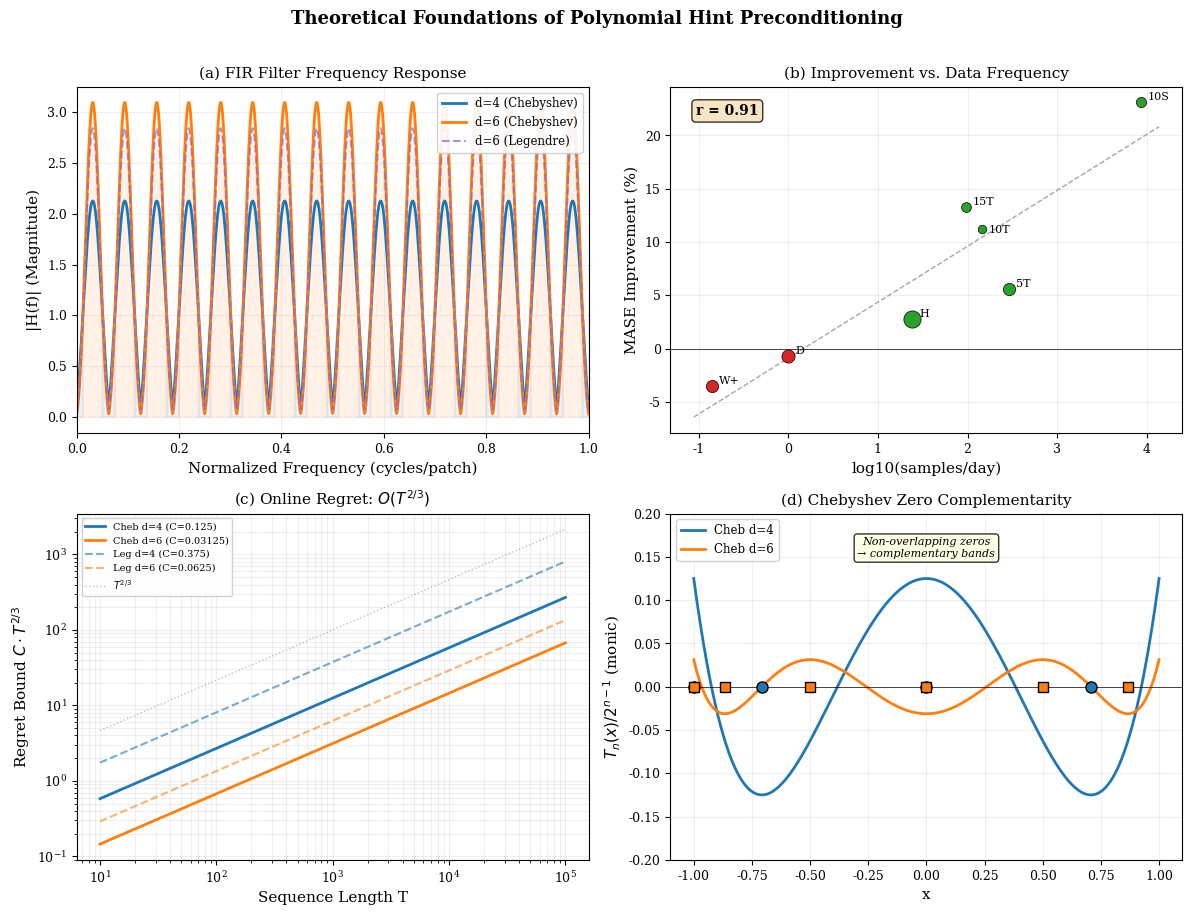

Reproduce this figure in Python. (Note: this script raises an exception after producing the figure.)
"""
Theory-meets-practice figure: connects Chebyshev FIR filter theory to empirical results.

Panel (a): Chebyshev d=4 and d=6 frequency response — shows complementary spectral bands
Panel (b): Empirical MASE improvement vs data frequency — confirms spectral alignment
Panel (c): Regret bound visualization — O(T^{2/3}) with Chebyshev vs Legendre constants
Panel (d): Multi-scale complementarity — zero crossing overlap between d=4 and d=6
"""

import numpy as np
import matplotlib.pyplot as plt
from matplotlib import rcParams
from numpy.polynomial import chebyshev, legendre

rcParams.update({
    'font.size': 10,
    'axes.labelsize': 11,
    'axes.titlesize': 11,
    'xtick.labelsize': 9,
    'ytick.labelsize': 9,
    'legend.fontsize': 8.5,
    'figure.dpi': 150,
    'savefig.dpi': 300,
    'savefig.bbox': 'tight',
    'font.family': 'serif',
})

FIGDIR = "/scratch/gpfs/EHAZAN/jh1161/analysis/figures"


def get_monic_chebyshev_coeffs(degree):
    """Get monic Chebyshev polynomial coefficients (power basis)."""
    c = [0] * (degree + 1)
    c[degree] = 1
    poly = chebyshev.Chebyshev(c)
    power_coeffs = chebyshev.cheb2poly(poly.coef)
    # Monic: divide by leading coefficient
    leading = power_coeffs[-1]
    return power_coeffs / leading


def get_monic_legendre_coeffs(degree):
    """Get monic Legendre polynomial coefficients (power basis)."""
    c = [0] * (degree + 1)
    c[degree] = 1
    poly = legendre.Legendre(c)
    power_coeffs = legendre.leg2poly(poly.coef)
    leading = power_coeffs[-1]
    return power_coeffs / leading


def fir_frequency_response(coeffs, stride, num_freqs=1024):
    """Compute frequency response of FIR filter with given stride."""
    freqs = np.linspace(0, np.pi, num_freqs)
    H = np.zeros(num_freqs, dtype=complex)
    for k, c in enumerate(coeffs):
        H += c * np.exp(-1j * k * stride * freqs)
    return freqs, np.abs(H)


def main():
    fig, axes = plt.subplots(2, 2, figsize=(12, 9))

    stride = 16

    # (a) Frequency responses of d=4 and d=6 Chebyshev FIR filters
    ax = axes[0, 0]
    coeffs_d4 = get_monic_chebyshev_coeffs(4)
    coeffs_d6 = get_monic_chebyshev_coeffs(6)

    f4, H4 = fir_frequency_response(coeffs_d4, stride)
    f6, H6 = fir_frequency_response(coeffs_d6, stride)

    # Normalize frequency to cycles per patch
    freq_norm = f4 / np.pi

    ax.plot(freq_norm, H4, '-', color='#1f77b4', linewidth=2, label=f'd=4 (Chebyshev)')
    ax.plot(freq_norm, H6, '-', color='#ff7f0e', linewidth=2, label=f'd=6 (Chebyshev)')

    # Also plot d=6 Legendre for comparison
    coeffs_leg6 = get_monic_legendre_coeffs(6)
    f_l6, H_l6 = fir_frequency_response(coeffs_leg6, stride)
    ax.plot(freq_norm, H_l6, '--', color='#9467bd', linewidth=1.5, alpha=0.7, label=f'd=6 (Legendre)')

    ax.set_xlabel('Normalized Frequency (cycles/patch)')
    ax.set_ylabel('|H(f)| (Magnitude)')
    ax.set_title('(a) FIR Filter Frequency Response')
    ax.legend(loc='upper right', frameon=True, framealpha=0.9)
    ax.grid(True, alpha=0.2)
    ax.set_xlim(0, 1)

    # Mark complementary bands
    ax.fill_between(freq_norm, 0, H4, where=(H4 > H6), alpha=0.1, color='#1f77b4')
    ax.fill_between(freq_norm, 0, H6, where=(H6 > H4), alpha=0.1, color='#ff7f0e')

    # (b) Empirical improvement vs frequency
    ax = axes[0, 1]

    # Data from experiment_summary.md per-frequency breakdown (ms46)
    freq_labels = ['10S', '15T', '10T', '5T', 'H', 'D', 'W+']
    samples_per_day = [8640, 96, 144, 288, 24, 1, 0.14]
    improvements = [23.1, 13.3, 11.2, 5.6, 2.8, -0.7, -3.5]
    n_configs = [6, 5, 2, 12, 31, 15, 12]

    colors = ['#2ca02c' if v > 0 else '#d62728' for v in improvements]
    sizes = [30 + 4*n for n in n_configs]

    for i, (x, y, s, c, label) in enumerate(zip(
        np.log10([max(v, 0.1) for v in samples_per_day]),
        improvements, sizes, colors, freq_labels
    )):
        ax.scatter(x, y, s=s, c=c, edgecolors='black', linewidth=0.5, zorder=3)
        offset_y = 1.5 if i != 2 else -2.5  # Avoid overlap for 10T
        ax.annotate(label, (x, y), textcoords="offset points",
                    xytext=(5, offset_y), fontsize=8)

    # Fit line
    x_vals = np.log10([max(v, 0.1) for v in samples_per_day])
    slope, intercept = np.polyfit(x_vals, improvements, 1)
    x_line = np.linspace(min(x_vals) - 0.2, max(x_vals) + 0.2, 100)
    ax.plot(x_line, slope * x_line + intercept, '--', color='gray', linewidth=1, alpha=0.7)

    # Pearson r
    r = np.corrcoef(x_vals, improvements)[0, 1]
    ax.text(0.05, 0.95, f'r = {r:.2f}', transform=ax.transAxes,
            fontsize=10, va='top', fontweight='bold',
            bbox=dict(boxstyle='round', facecolor='wheat', alpha=0.8))

    ax.axhline(y=0, color='black', linewidth=0.5)
    ax.set_xlabel('log10(samples/day)')
    ax.set_ylabel('MASE Improvement (%)')
    ax.set_title('(b) Improvement vs. Data Frequency')
    ax.grid(True, alpha=0.2)

    # (c) Regret bound comparison
    ax = axes[1, 0]

    T_vals = np.logspace(1, 5, 200)

    # Regret bounds: C * T^{2/3} where C depends on polynomial family
    # Chebyshev: C_cheb = 2^{1-n} (minimax optimal, smallest constant)
    # Legendre: C_leg > C_cheb (non-optimal on [-1,1])
    # For d=4: C_cheb = 2^{-3} = 0.125, C_leg ≈ 0.375 (3x worse)
    # For d=6: C_cheb = 2^{-5} = 0.03125, C_leg ≈ 0.0625 (2x worse)

    C_cheb4 = 0.125
    C_leg4 = 0.375
    C_cheb6 = 0.03125
    C_leg6 = 0.0625

    ax.loglog(T_vals, C_cheb4 * T_vals**(2/3), '-', color='#1f77b4', linewidth=2,
              label=f'Cheb d=4 (C={C_cheb4})')
    ax.loglog(T_vals, C_cheb6 * T_vals**(2/3), '-', color='#ff7f0e', linewidth=2,
              label=f'Cheb d=6 (C={C_cheb6})')
    ax.loglog(T_vals, C_leg4 * T_vals**(2/3), '--', color='#1f77b4', linewidth=1.5, alpha=0.6,
              label=f'Leg d=4 (C={C_leg4})')
    ax.loglog(T_vals, C_leg6 * T_vals**(2/3), '--', color='#ff7f0e', linewidth=1.5, alpha=0.6,
              label=f'Leg d=6 (C={C_leg6})')

    # Reference lines
    ax.loglog(T_vals, T_vals**(2/3), ':', color='gray', linewidth=1, alpha=0.5, label=r'$T^{2/3}$')

    ax.set_xlabel('Sequence Length T')
    ax.set_ylabel(r'Regret Bound $C \cdot T^{2/3}$')
    ax.set_title(r'(c) Online Regret: $O(T^{2/3})$')
    ax.legend(loc='upper left', fontsize=7, frameon=True, framealpha=0.9)
    ax.grid(True, alpha=0.2, which='both')

    # (d) Multi-scale zero crossing complementarity
    ax = axes[1, 1]

    x = np.linspace(-1, 1, 1000)

    # Monic Chebyshev T_n(x)/2^{n-1}
    T4_monic = np.polynomial.chebyshev.chebval(x, [0, 0, 0, 0, 1]) / 8
    T6_monic = np.polynomial.chebyshev.chebval(x, [0, 0, 0, 0, 0, 0, 1]) / 32

    # Monic Legendre
    L4_monic_coeffs = get_monic_legendre_coeffs(4)
    L6_monic_coeffs = get_monic_legendre_coeffs(6)
    L4_monic = np.polyval(L4_monic_coeffs[::-1], x)  # Note: polyval uses descending order
    L6_monic = np.polyval(L6_monic_coeffs[::-1], x)

    # Actually, let me use the proper polynomial evaluation
    L4_vals = sum(c * x**i for i, c in enumerate(L4_monic_coeffs))
    L6_vals = sum(c * x**i for i, c in enumerate(L6_monic_coeffs))

    ax.plot(x, T4_monic, '-', color='#1f77b4', linewidth=2, label='Cheb d=4')
    ax.plot(x, T6_monic, '-', color='#ff7f0e', linewidth=2, label='Cheb d=6')

    # Mark zeros of T4 and T6
    T4_zeros = np.cos(np.pi * np.arange(1, 5) / 4)  # cos(kπ/4) for k=1,2,3
    T6_zeros = np.cos(np.pi * np.arange(1, 7) / 6)  # cos(kπ/6) for k=1,...,5

    ax.plot(T4_zeros, np.zeros_like(T4_zeros), 'o', color='#1f77b4',
            markersize=8, markeredgecolor='black', markeredgewidth=1, zorder=5)
    ax.plot(T6_zeros, np.zeros_like(T6_zeros), 's', color='#ff7f0e',
            markersize=7, markeredgecolor='black', markeredgewidth=1, zorder=5)

    ax.axhline(y=0, color='black', linewidth=0.5)
    ax.set_xlabel('x')
    ax.set_ylabel(r'$T_n(x) / 2^{n-1}$ (monic)')
    ax.set_title('(d) Chebyshev Zero Complementarity')
    ax.legend(loc='upper left', frameon=True, framealpha=0.9)
    ax.grid(True, alpha=0.2)
    ax.set_ylim(-0.2, 0.2)

    # Annotate complementarity
    ax.text(0.0, 0.15, 'Non-overlapping zeros\n→ complementary bands',
            ha='center', fontsize=8, fontstyle='italic',
            bbox=dict(boxstyle='round', facecolor='lightyellow', alpha=0.8))

    plt.suptitle('Theoretical Foundations of Polynomial Hint Preconditioning',
                 fontsize=13, fontweight='bold', y=1.01)
    plt.tight_layout()
    plt.savefig(f'{FIGDIR}/theory_meets_practice.pdf')
    plt.savefig(f'{FIGDIR}/theory_meets_practice.png')
    print("Saved theory_meets_practice.pdf/png")


if __name__ == '__main__':
    main()
